Run: headless pygame with SDL's dummy video driver; simulated clock (each Clock.tick advances the game by its frame time, no real sleeping); random seed 0; keys injected as events and as key.get_pressed() state; no mouse input.
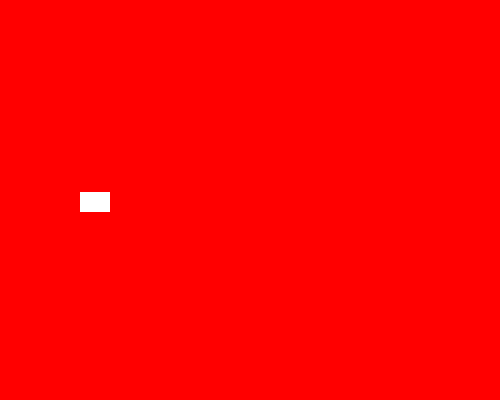
Frame 1 of 4 · flips 1–60 · no input
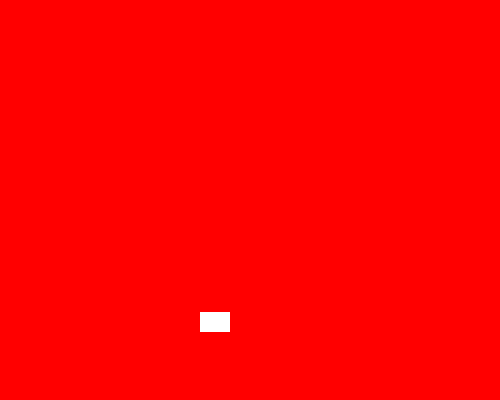
Frame 2 of 4 · flips 61–180 · tapped SPACE, RETURN · held RIGHT (→), D
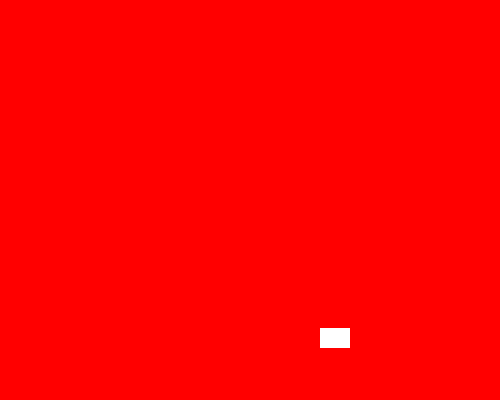
Frame 3 of 4 · flips 181–300 · held DOWN (↓), S
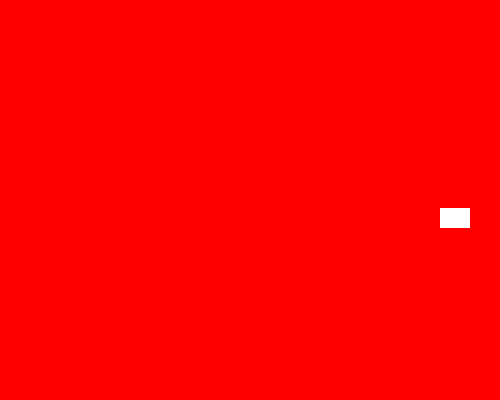
Frame 4 of 4 · flips 301–420 · held LEFT (←), A, UP (↑), W

The pygame program that drew these frames:

import pygame
import random

pygame.init()

sprite_color_change_event=pygame.USEREVENT+1
background_color_change_event=pygame.USEREVENT+2

blue= pygame.Color('blue')
green=pygame.Color('green')
red=pygame.Color('red')

yellow=pygame.Color('yellow')
black=pygame.Color('black')
white=pygame.Color('white')

class Sprite(pygame.sprite.Sprite):
    def __init__(self, color, height, width):
        super().__init__()
        self.image=pygame.Surface([width, height])
        self.image.fill(color)
        self.rect=self.image.get_rect()
        self.vel= [random.choice([-1, 1]), random.choice([-1, 1])]

    def update(self):
        self.rect.move_ip(self.vel)
        boundary_hit=False
        if self.rect.left<=0 or self.rect.right>=500:
            self.vel[0]= -self.vel[0]
            boundary_hit=True
        if self.rect.top<=0 or self.rect.bottom>=400:
            self.vel[1]= -self.vel[1]
            boundary_hit=True
        if boundary_hit:
            pygame.event.post(pygame.event.Event(sprite_color_change_event))
            pygame.event.post(pygame.event.Event(background_color_change_event))
    def change_color(self):
        self.image.fill(random.choice([yellow, black, white]))

def change_background_color():
    global bg_color
    bg_color=random.choice([red, green, blue])

all_sprite_list=pygame.sprite.Group()
spl=Sprite(white, 20 ,30)
spl.rect.x=random.randint(0, 480)
spl.rect.y=random.randint(0, 370)
all_sprite_list.add(spl)

screen=pygame.display.set_mode((500, 400))
pygame.display.set_caption('Bouncing sprite')

bg_color=red
screen.fill(bg_color)
exit=False

clock=pygame.time.Clock()
while not exit:
    for event in pygame.event.get():
        if event.type==pygame.QUIT:
            exit=True
        elif event.type==sprite_color_change_event:
            spl.change_color()
        elif event.type==background_color_change_event:
            change_background_color()
    all_sprite_list.update()
    screen.fill(bg_color)
    all_sprite_list.draw(screen)
    pygame.display.flip()
    clock.tick(240)
pygame.quit()
